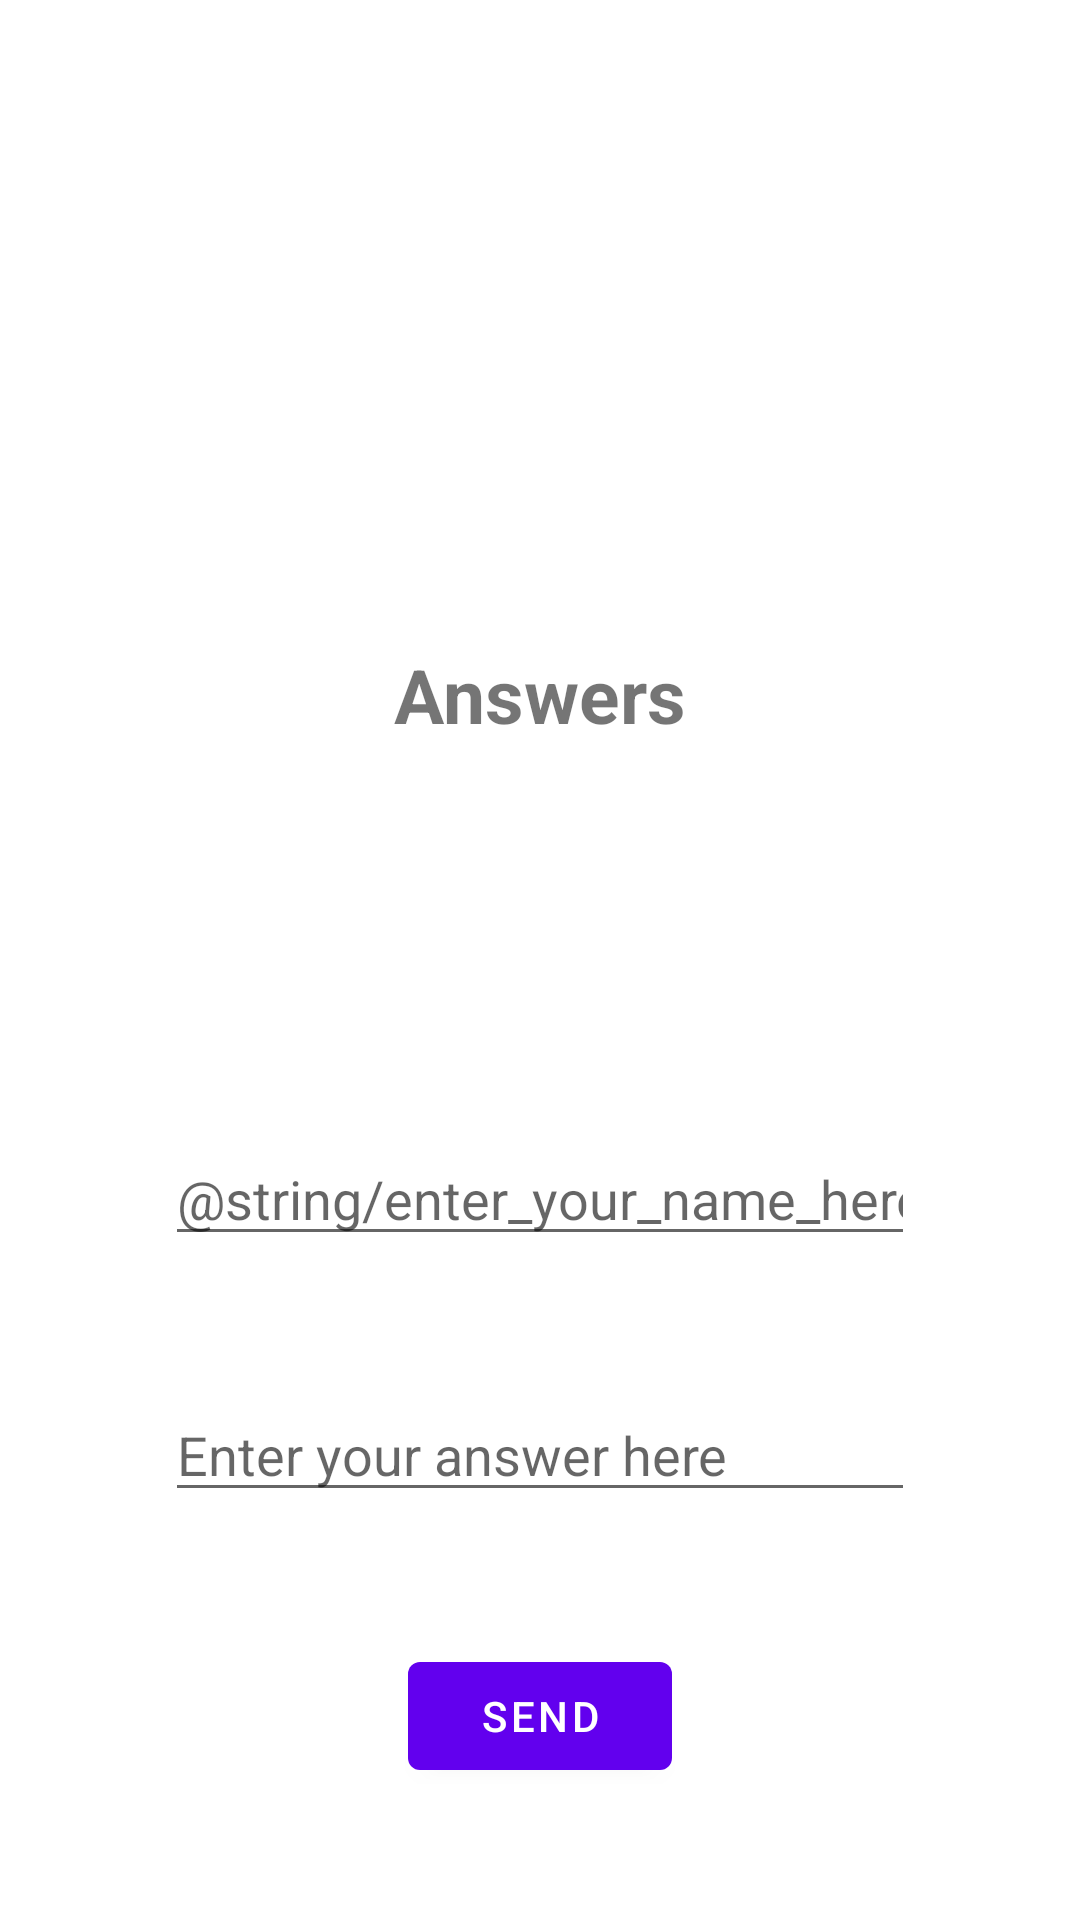

Layout XML and referenced resources for this Android screen:
<!-- AndroidManifest.xml: activity theme Theme.AND_Projet.NoActionBar -->
<!-- res/layout/activity_participant.xml -->
<?xml version="1.0" encoding="utf-8"?>
<androidx.constraintlayout.widget.ConstraintLayout xmlns:android="http://schemas.android.com/apk/res/android"
    xmlns:app="http://schemas.android.com/apk/res-auto"
    xmlns:tools="http://schemas.android.com/tools"
    android:layout_width="match_parent"
    android:layout_height="match_parent"
    tools:context=".ParticipantActivity">

    <TextView
        android:id="@+id/participant_answer_title"
        android:layout_width="wrap_content"
        android:layout_height="wrap_content"
        android:text="@string/answers"
        android:textStyle="bold"
        android:textSize="25sp"
        app:layout_constraintTop_toTopOf="parent"
        app:layout_constraintStart_toStartOf="parent"
        app:layout_constraintEnd_toEndOf="parent"
        app:layout_constraintBottom_toTopOf="@id/participant_answer_input"
        app:layout_constraintTop_toBottomOf="@id/participant_answer_input"/>

    <EditText
        android:id="@+id/participant_name"
        android:layout_width="250dp"
        android:layout_height="wrap_content"
        app:layout_constraintTop_toBottomOf="@id/participant_answer_title"
        app:layout_constraintStart_toStartOf="parent"
        app:layout_constraintEnd_toEndOf="parent"
        app:layout_constraintBottom_toTopOf="@id/participant_answer_button"
        android:inputType="textAutoComplete"
        android:hint="@string/enter_your_name_here"
        android:autofillHints="answer" />

    <EditText
        android:id="@+id/participant_answer_input"
        android:layout_width="250dp"
        android:layout_height="wrap_content"
        app:layout_constraintTop_toBottomOf="@id/participant_name"
        app:layout_constraintStart_toStartOf="parent"
        app:layout_constraintEnd_toEndOf="parent"
        app:layout_constraintBottom_toTopOf="@id/participant_answer_button"
        android:inputType="textAutoComplete"
        android:hint="@string/enter_your_answer_here"
        android:autofillHints="answer" />

    <Button
        android:id="@+id/participant_answer_button"
        android:layout_width="wrap_content"
        android:layout_height="wrap_content"
        app:layout_constraintTop_toBottomOf="@id/participant_answer_input"
        app:layout_constraintStart_toStartOf="parent"
        app:layout_constraintEnd_toEndOf="parent"
        app:layout_constraintBottom_toBottomOf="parent"
        android:text="@string/send"/>

</androidx.constraintlayout.widget.ConstraintLayout>
<!-- resources referenced by this layout -->
<resources>
  <string name="answers">Answers</string>
  <string name="enter_your_answer_here">Enter your answer here</string>
  <string name="send">Send</string>
  <style name="Theme.AND_Projet.NoActionBar">
          <item name="windowActionBar">false</item>
          <item name="windowNoTitle">true</item>
      </style>
</resources>
